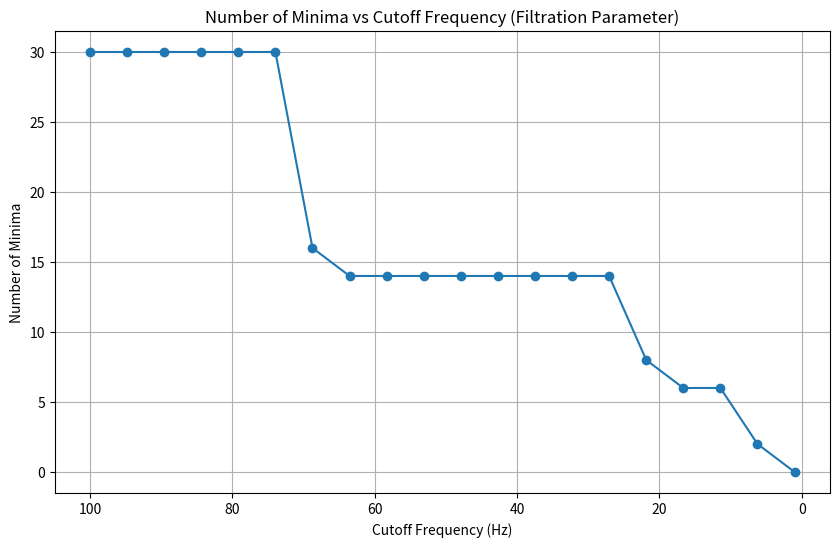

Python code for this plot:


import numpy as np
import matplotlib.pyplot as plt
from scipy.signal import butter, filtfilt, argrelextrema

# Function to generate Cantor set points up to a given level
def cantor_set(level, start=0, end=1):
    if level == 0:
        return [start, end]
    else:
        third = (end - start) / 3
        return (cantor_set(level - 1, start, start + third) +
                cantor_set(level - 1, end - third, end))

# Function to compute the distance function for points in the Cantor set
def distance_function(x, cantor_points):
    return min(abs(x - point) for point in cantor_points)

# Generate Cantor set for 6 levels
level = 6
cantor_points = cantor_set(level)

# Create an array of x values
x_values = np.linspace(0, 1, 1000)

# Calculate the distance function for each x value
distance_values = np.array([distance_function(x, cantor_points) for x in x_values])

# Function to count the number of minima in a filtered signal
def count_minima(filtered_values):
    minima = argrelextrema(filtered_values, np.less)[0]
    return len(minima)

# Define a range of cutoff frequencies for filtering
cutoff_frequencies = np.linspace(100, 1, 20)  # From 50Hz down to 1Hz

# Sampling frequency
fs = 1000

# List to store the number of minima for each cutoff frequency
minima_counts = []

# Loop over the cutoff frequencies and apply filtering
for cutoff in cutoff_frequencies:
    b, a = butter(N=2, Wn=cutoff/(fs/2), btype='low', analog=False)  # Butterworth filter coefficients
    filtered_distance_values = filtfilt(b, a, distance_values)  # Apply the Butterworth filter

    # Count the number of minima in the filtered function
    minima_count = count_minima(filtered_distance_values)
    minima_counts.append(minima_count)

# Plot the number of minima vs the filtration parameter (cutoff frequency)
plt.figure(figsize=(10, 6))
plt.plot(cutoff_frequencies, minima_counts, marker='o')
plt.gca().invert_xaxis()  # Reverse the x-axis
plt.xlabel('Cutoff Frequency (Hz)')
plt.ylabel('Number of Minima')
plt.title('Number of Minima vs Cutoff Frequency (Filtration Parameter)')
plt.grid(True)
plt.show()

